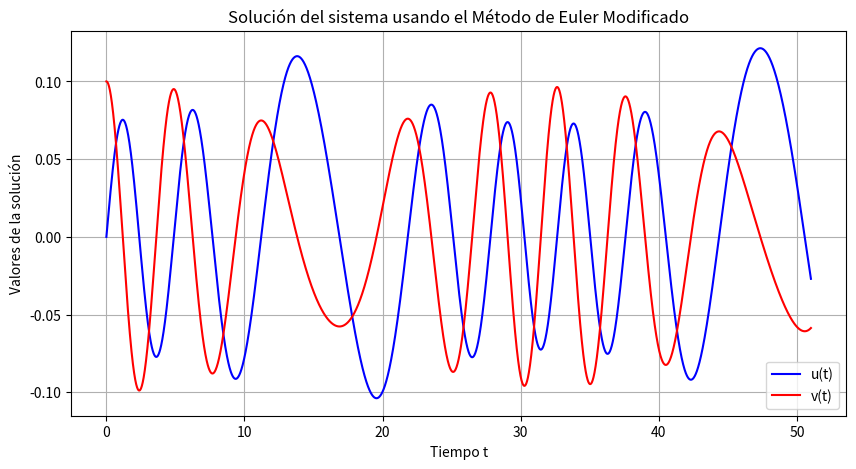

Write the Python code that produced this figure.
import math
import matplotlib.pyplot as plt
#Vamos a seguir los pasos descritos en nuestro documento.tex
#Condiciones iniciales 
u0 = 0.0
v0 = 0.1
t0 = 0.0
h = 0.01
t_parada = 51
w0 = 0.1 
#Proporcionemos dos conjuntos de datos:
#CONJUNTO1 
epsilon1 = 0.2
lam1 = 1
omega1 = 1.96
#CONJUNTO 2 
epsilon2 = 0.2
lam2 = 0.3
omega2 = 1.5
#Empezaremos por definir nuestro sistema de EDOs 
def f(t,u,v):
    # Aquí u' = v
    return v
def g(t,u,v,epsilon,lam,omega):
    # Aqui tenemos u'' = v' 
    return -(1+epsilon*lam*omega**2*math.cos(omega*w0*t))*(u-(epsilon**2*u**3)/6.0)
#Nuestro siguiente paso sera construir el metodo de Euler modificado para resolver nuestro sistema de EDOs. 
def metodoEmodificado(epsilon,lam,omega,u0,v0,t0,t_parada,h):
    t = t0
    u = u0
    v = v0
    resultados = [] #Creamos este vector para seguir una trayectoria de los resultados obtenidos
    resultados.append((t,u,v)) #Vamos almanecando la tripleta a medida que avanza el tiempo. 
    while t < t_parada:
        #Realizamos los pasos predictores
        u_pred = u + h*f(t,u,v) 
        v_pred = v + h*g(t,u,v,epsilon,lam,omega)
        t_i = t + h
        #-----------------------------------------
        u_i = u + (h/2.0)*(f(t,u,v)+f(t_i,u_pred,v_pred)) #Aqui simplemente replicamos el metodo
        v_i = v + (h/2.0)*(g(t,u,v,epsilon,lam,omega)+g(t_i,u_pred,v_pred,epsilon,lam,omega))
        t = t_i
        u = u_i
        v = v_i
        resultados.append((t,u,v)) 
    return resultados
#Ahora vamos a hacer uso de las funciones previas: 
Resultados_CONJUNTO1 = metodoEmodificado(epsilon1,lam1,omega1,u0,v0,t0,t_parada,h)
Resultados_CONJUNTO2 = metodoEmodificado(epsilon2,lam2,omega2,u0,v0,t0,t_parada,h)
#Imprimimos y comparamos los resultados:
print("El resultado del conjunto de datos 1 es: ", Resultados_CONJUNTO1[-1])
print("El resultado del conjunto de datos 2 es: ", Resultados_CONJUNTO2[-1])
#Si se desea hacer el seguimiento quitar el #
#matriz1 = [list(it)for it in Resultados_CONJUNTO1]
#print(matriz1)
#matriz2 = [list(it) for it in Resultados_CONJUNTO2]
#print(matriz2)
# Extraemos las listas de tiempo, u y v para graficar
t_vals = [item[0] for item in Resultados_CONJUNTO1]
u_vals = [item[1] for item in Resultados_CONJUNTO1]
v_vals = [item[2] for item in Resultados_CONJUNTO1]

# Graficar las soluciones u(t) y v(t)
plt.figure(figsize=(10, 5))
plt.plot(t_vals, u_vals, label='u(t)', color='blue')
plt.plot(t_vals, v_vals, label='v(t)', color='red')
plt.xlabel('Tiempo t')
plt.ylabel('Valores de la solución')
plt.title('Solución del sistema usando el Método de Euler Modificado')
plt.legend()
plt.grid(True)
plt.show()
